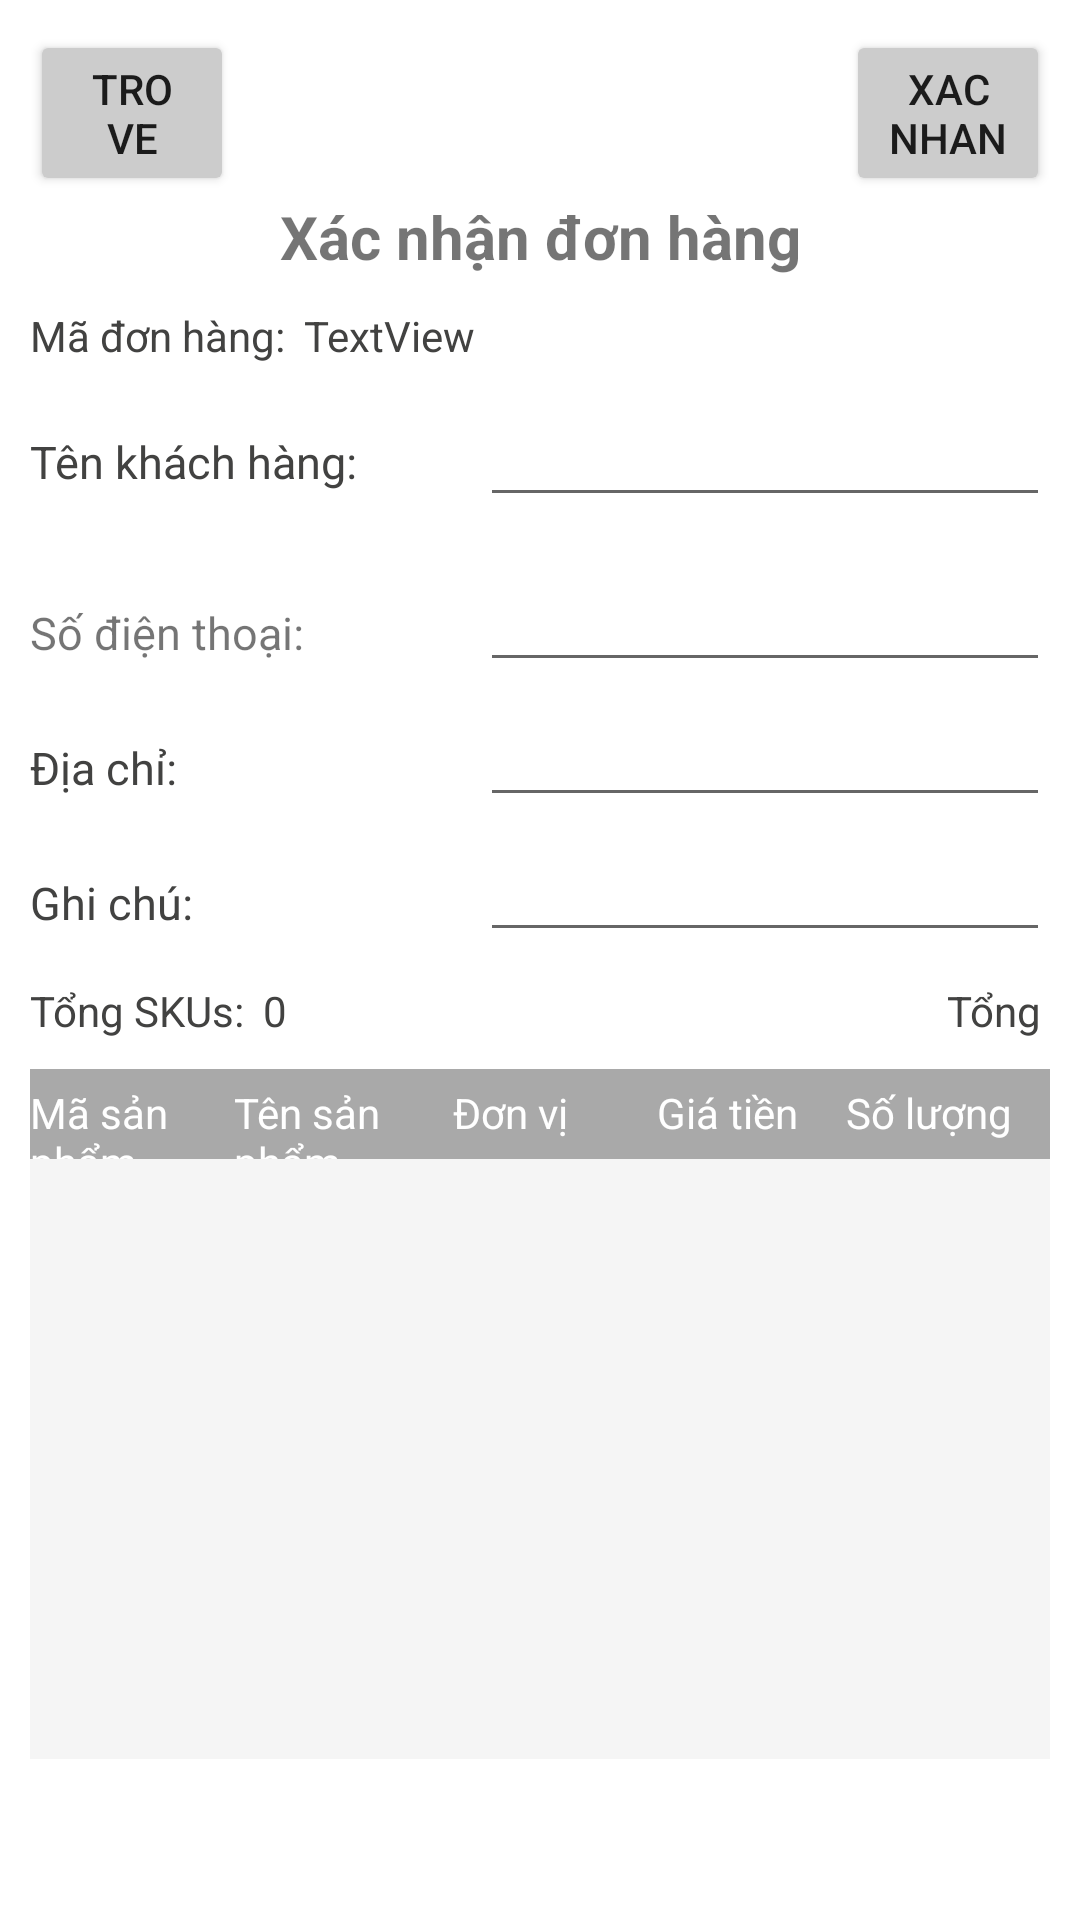

The Android layout XML behind this screen, and the referenced resources:
<!-- AndroidManifest.xml: application theme Theme.CustomAdapter -->
<!-- res/layout/fragment_order_confirm.xml -->
<?xml version="1.0" encoding="utf-8"?>
<FrameLayout xmlns:android="http://schemas.android.com/apk/res/android"
    xmlns:app="http://schemas.android.com/apk/res-auto"
    xmlns:tools="http://schemas.android.com/tools"
    android:id="@+id/fragment_order_confirm"
    android:layout_width="match_parent"
    android:layout_height="match_parent">

    <LinearLayout
        android:layout_width="match_parent"
        android:layout_height="match_parent"
        android:background="@color/white"
        android:orientation="vertical"
        android:padding="10dp">

        <LinearLayout
            android:layout_width="match_parent"
            android:layout_height="wrap_content"
            android:weightSum="5">

            <Button
                android:id="@+id/back_btn_confirm"
                android:layout_width="0dp"
                android:layout_height="wrap_content"
                android:layout_weight="1"
                android:backgroundTint="#ccc"
                android:text="Tro Ve" />

            <TextView
                android:layout_width="0dp"
                android:layout_height="wrap_content"
                android:layout_weight="3" />

            <Button
                android:id="@+id/confirm_btn_confirm"
                android:layout_width="0dp"
                android:layout_height="wrap_content"
                android:layout_weight="1"
                android:backgroundTint="#ccc"
                android:text="Xac Nhan" />
        </LinearLayout>

        <TextView
            android:id="@+id/textView"
            android:layout_width="match_parent"
            android:layout_height="wrap_content"
            android:gravity="center"
            android:text="Xác nhận đơn hàng"
            android:textSize="20dp"
            android:textStyle="bold"
            android:layout_marginBottom="10dp"/>

        <LinearLayout
            android:layout_width="match_parent"
            android:layout_height="25dp"
            android:orientation="horizontal"
            app:layout_constraintBottom_toBottomOf="parent"
            app:layout_constraintEnd_toEndOf="parent"
            app:layout_constraintStart_toStartOf="parent"
            app:layout_constraintTop_toTopOf="parent">

            <TextView
                android:layout_width="wrap_content"
                android:layout_height="wrap_content"
                android:text="Mã đơn hàng: "
                android:textColor="#424241" />

            <TextView
                android:id="@+id/order_confirm_id"
                android:layout_width="wrap_content"
                android:layout_height="wrap_content"
                android:layout_marginLeft="3dp"
                android:text="TextView"
                android:textColor="#424241" />

            <TextView
                android:layout_width="wrap_content"
                android:layout_height="wrap_content"
                android:layout_marginLeft="220dp"
                android:text="Ngày tạo: "
                android:textColor="#424241" />

            <TextView
                android:id="@+id/order_confirm_date"
                android:layout_width="wrap_content"
                android:layout_height="wrap_content"
                android:layout_marginLeft="3dp"
                android:text="Datetime"
                android:textColor="#424241" />
        </LinearLayout>

        <LinearLayout
            android:layout_width="match_parent"
            android:layout_height="40dp"
            android:layout_marginTop="5dp"
            android:orientation="horizontal">
            <TextView
                android:layout_width="150dp"
                android:layout_height="wrap_content"
                android:text="Tên khách hàng: "
                android:textColor="#424241"
                android:textSize="15dp" />

            <EditText
                android:id="@+id/order_customer"
                android:layout_width="match_parent"
                android:layout_height="match_parent"
                android:textSize="15dp"/>
        </LinearLayout>

        <LinearLayout
            android:layout_width="match_parent"
            android:layout_height="40dp"
            android:layout_marginTop="15dp"
            android:orientation="horizontal">

            <TextView
                android:layout_width="150dp"
                android:layout_height="wrap_content"
                android:text="Số điện thoại: "
                android:textSize="15dp" />

            <EditText
                android:id="@+id/order_phone_number"
                android:layout_width="match_parent"
                android:layout_height="match_parent" />
        </LinearLayout>

        <LinearLayout
            android:layout_width="match_parent"
            android:layout_height="40dp"
            android:layout_marginTop="5dp"
            android:orientation="horizontal">

            <TextView
                android:layout_width="150dp"
                android:layout_height="wrap_content"
                android:text="Địa chỉ:"
                android:textColor="#424241"
                android:textSize="15dp" />

            <EditText
                android:id="@+id/order_address"
                android:layout_width="match_parent"
                android:layout_height="match_parent" />
        </LinearLayout>

        <LinearLayout
            android:layout_width="match_parent"
            android:layout_height="40dp"
            android:layout_marginTop="5dp"
            android:orientation="horizontal">

            <TextView
                android:layout_width="150dp"
                android:layout_height="wrap_content"
                android:text="Ghi chú: "
                android:textColor="#424241"
                android:textSize="15dp" />

            <EditText
                android:id="@+id/order_note"
                android:layout_width="match_parent"
                android:layout_height="match_parent" />
        </LinearLayout>

        <LinearLayout
            android:layout_width="match_parent"
            android:layout_height="19dp"
            android:orientation="horizontal"
            app:layout_constraintBottom_toBottomOf="parent"
            app:layout_constraintEnd_toEndOf="parent"
            app:layout_constraintStart_toStartOf="parent"
            app:layout_constraintTop_toTopOf="parent"
            android:layout_marginTop="10dp"
            android:layout_marginBottom="10dp">

            <TextView
                android:layout_width="wrap_content"
                android:layout_height="wrap_content"
                android:text="Tổng SKUs: "
                android:textColor="#424241" />

            <TextView
                android:id="@+id/order_confirm_sku"
                android:layout_width="wrap_content"
                android:layout_height="wrap_content"
                android:layout_marginLeft="3dp"
                android:text="0"
                android:textColor="#424241" />

            <TextView
                android:layout_width="wrap_content"
                android:layout_height="wrap_content"
                android:layout_marginLeft="220dp"
                android:text="Tổng số lượng: "
                android:textColor="#424241" />

            <TextView
                android:id="@+id/order_confirm_amount"
                android:layout_width="wrap_content"
                android:layout_height="wrap_content"
                android:layout_marginLeft="3dp"
                android:text="0"
                android:textColor="#424241" />

            <TextView
                android:layout_width="wrap_content"
                android:layout_height="wrap_content"
                android:layout_marginLeft="220dp"
                android:text="Tổng tiền: "
                android:textColor="#424241" />

            <TextView
                android:id="@+id/order_confirm_sum_price"
                android:layout_width="wrap_content"
                android:layout_height="wrap_content"
                android:layout_marginLeft="3dp"
                android:text="0"
                android:textColor="#424241" />
        </LinearLayout>


        <LinearLayout
            android:id="@+id/title_list_product_bar"
            android:layout_width="match_parent"
            android:layout_height="30dp"
            android:background="#a9a9a9"
            android:weightSum="5">

            <TextView
                android:layout_width="0dp"
                android:layout_height="wrap_content"
                android:layout_weight="1"
                android:text="Mã sản phẩm"
                android:textColor="#ffffff" />

            <TextView
                android:layout_width="0dp"
                android:layout_height="wrap_content"
                android:layout_weight="1"
                android:text="Tên sản phẩm"
                android:textColor="#ffffff" />

            <TextView
                android:layout_width="0dp"
                android:layout_height="wrap_content"
                android:layout_weight="1"
                android:padding="5dp"
                android:text="Đơn vị tính"
                android:textColor="#ffffff" />

            <TextView
                android:layout_width="0dp"
                android:layout_height="wrap_content"
                android:layout_weight="1"
                android:padding="5dp"
                android:text="Giá tiền"
                android:textColor="#ffffff" />

            <TextView
                android:layout_width="0dp"
                android:layout_height="wrap_content"
                android:layout_weight="1"
                android:text="Số lượng"
                android:textColor="#ffffff" />

            <TextView
                android:layout_width="0dp"
                android:layout_height="wrap_content"
                android:layout_weight="1"
                android:text="Thành tiền"
                android:textColor="#ffffff" />
        </LinearLayout>

        <androidx.recyclerview.widget.RecyclerView
            android:padding="10dp"
            android:id="@+id/rcv_confirm_order"
            android:layout_width="match_parent"
            android:layout_height="200dp"
            android:background="#f5f5f5"
            app:layout_constraintBottom_toBottomOf="parent"
            app:layout_constraintEnd_toEndOf="parent"
            app:layout_constraintStart_toStartOf="parent"
            app:layout_constraintTop_toTopOf="parent" />

    </LinearLayout>

</FrameLayout>
<!-- resources referenced by this layout -->
<resources>
  <style name="Theme.CustomAdapter" parent="Theme.MaterialComponents.DayNight.NoActionBar">
          
          <item name="colorPrimary">@color/purple_500</item>
          <item name="colorPrimaryVariant">@color/purple_700</item>
          <item name="colorOnPrimary">@color/white</item>
          
          <item name="colorSecondary">@color/teal_200</item>
          <item name="colorSecondaryVariant">@color/teal_700</item>
          <item name="colorOnSecondary">@color/black</item>
          
          <item name="android:statusBarColor" tools:targetApi="l">?attr/colorPrimaryVariant</item>
          
      </style>
  <!-- not gathered from this repository: default colours our renderer supplied (Android Studio template values) -->
  <color name="purple_500">#FF6200EE</color>
  <color name="purple_700">#FF3700B3</color>
  <color name="teal_200">#FF03DAC5</color>
  <color name="teal_700">#FF018786</color>
  <color name="black">#FF000000</color>
  <color name="white">#FFFFFFFF</color>
</resources>
